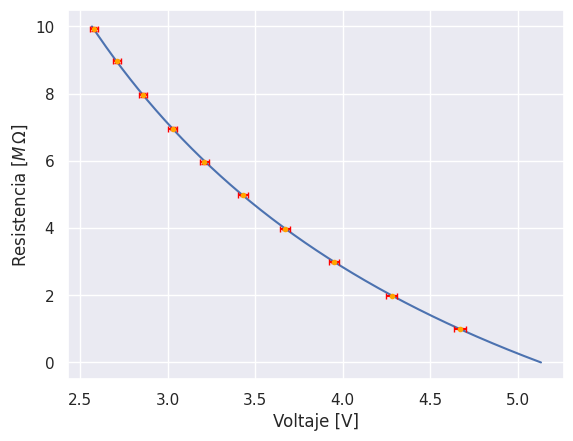
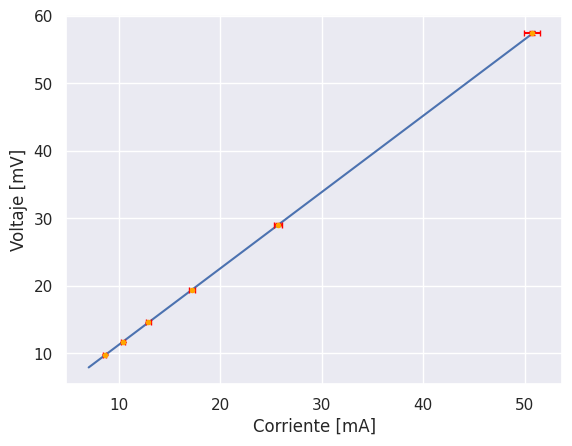

These figures' Python source, in order:
import numpy as np
import scipy as sc
import scipy.signal as sig
import matplotlib.pyplot as plt
import seaborn as sb

from scipy.optimize import curve_fit

voltajes1 = [ 4.67, 4.28, 3.95, 3.67, 3.43, 3.21, 3.03, 2.86, 2.71, 2.58 ]
resistencias1 = [ 1, 1.99, 2.99, 3.98, 4.98, 5.96, 6.96, 7.96, 8.96, 9.92 ]

def err(value, percentage, const):
    c1 = percentage / 100
    c2 = const / 100
    return c1 * value + c2

def voltimetro(voltajes, resistencias):
    err_voltajes = [err(x, 0.5, 1) for x in voltajes]
    err_resistencias = [err(x, 0.5, 1) for x in resistencias]

    f = lambda r, rv, e0: rv * e0 / (r + rv)

    fit, cov = curve_fit(f, resistencias, voltajes, sigma = err_voltajes)
    errors = np.sqrt(np.diag(cov))

    print("resistencia del voltimetro %f +- %f MOmhs"%(fit[0], errors[0]))
    print("voltaje de la fuente %f +- %f V"%(fit[1], errors[1]))

    sb.set_theme()
    plt.rcParams['text.usetex'] = False
    plt.figure()
    plt.grid('on')
    plt.xlabel("Voltaje [V]")
    plt.ylabel( r'Resistencia $[M\,\Omega]$')
    y_fit = np.linspace(0, 10, 1000)
    x_fit = [f(x, fit[0], fit[1]) for x in y_fit]
    plt.plot(x_fit, y_fit)
    plt.errorbar(voltajes, resistencias, err_resistencias, err_voltajes, '.', color = "orange", ecolor = "red", capsize = 2)
    plt.savefig("1.png")

voltimetro(voltajes1, resistencias1)

corriente = [ 50.7, 25.7, 17.2, 12.9, 10.4, 8.6 ]
voltaje = [ 57.4, 29.1, 19.4, 14.6, 11.7, 9.8 ]

def amperimetro():
    err_corriente = [err(x, 1.5, 1) for x in corriente]
    err_voltaje = [err(x, 0.5, 1) for x in voltaje]

    f = lambda x, a, b: a*x + b

    fit, cov = curve_fit(f, corriente, voltaje, sigma = err_voltaje)

    errors = np.sqrt(np.diag(cov))

    print("Valor de la resistencia %f +- %f Omhs"%(fit[0], errors[0]))

    x_fit = np.linspace(7, 51, 1000)
    y_fit = np.array([f(x, fit[0], fit[1]) for x in x_fit])

    sb.set_theme()
    plt.figure()
    plt.xlabel("Corriente [mA]")
    plt.ylabel("Voltaje [mV]")
    plt.plot(x_fit, y_fit)
    plt.errorbar(corriente, voltaje, err_voltaje, err_corriente, '.', color = "orange", ecolor = 'red', capsize = 2)
    plt.savefig("2.png")

amperimetro()
